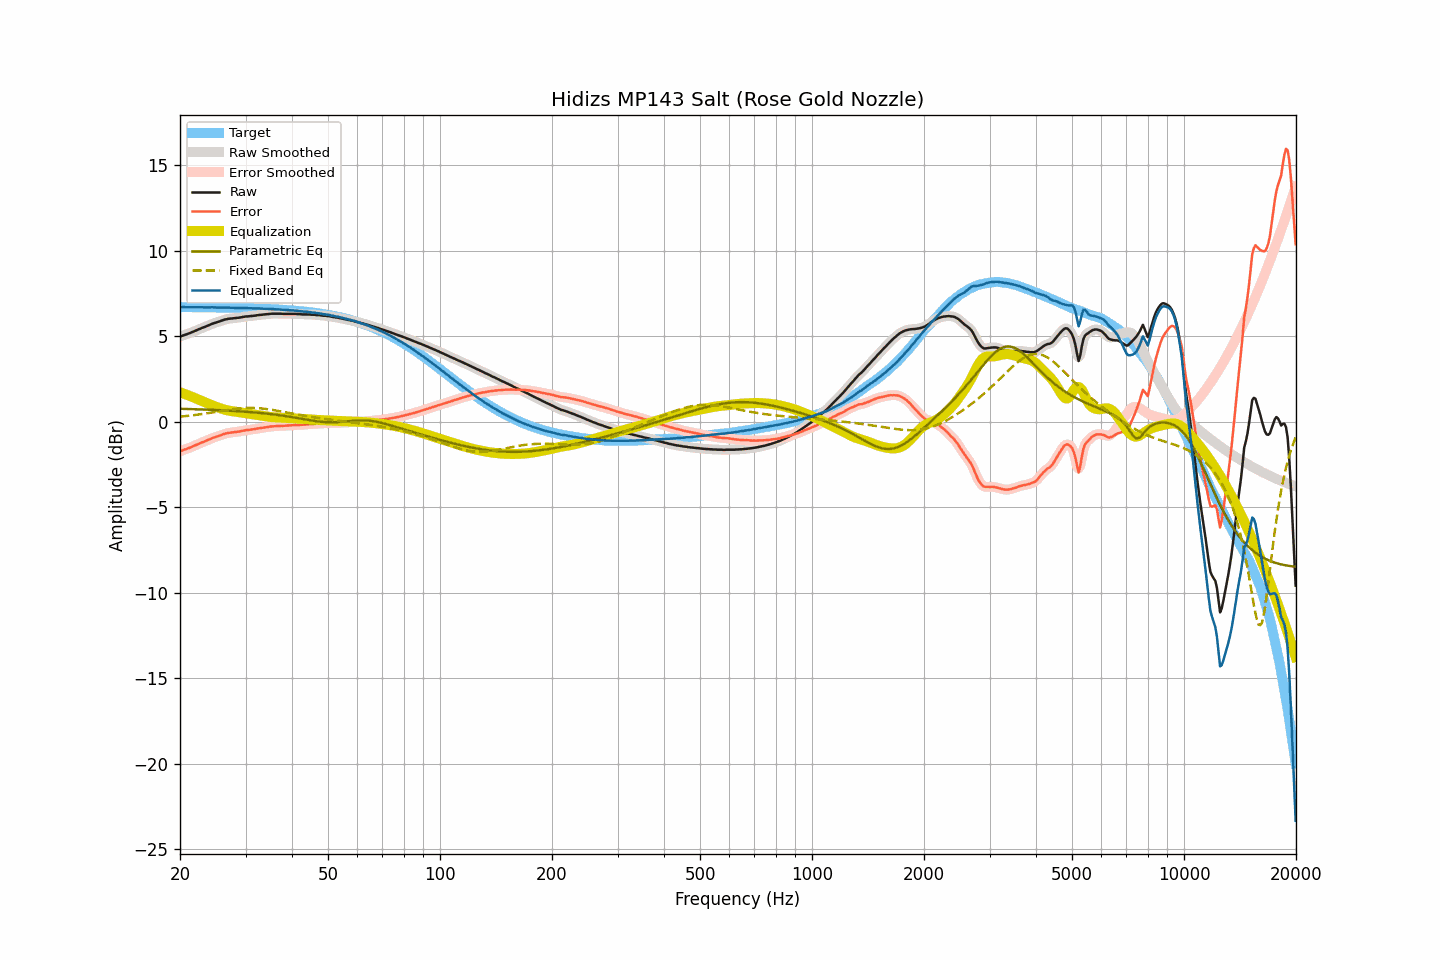

Values plotted in this chart, from the file beside it:
frequency, raw, smoothed, error, error_smoothed, equalization, parametric_eq, fixed_band_eq, equalized_raw, equalized_smoothed, target
20.00, 4.98, 4.98, -1.72, -1.72, 1.72, 0.76, 0.30, 6.70, 6.70, 6.70
20.20, 5.01, 5.01, -1.69, -1.69, 1.69, 0.76, 0.31, 6.70, 6.70, 6.70
20.40, 5.05, 5.05, -1.65, -1.66, 1.66, 0.76, 0.32, 6.71, 6.70, 6.70
20.61, 5.08, 5.08, -1.62, -1.62, 1.62, 0.75, 0.33, 6.70, 6.70, 6.70
20.81, 5.11, 5.11, -1.59, -1.59, 1.59, 0.75, 0.34, 6.70, 6.70, 6.70
21.02, 5.15, 5.15, -1.55, -1.55, 1.55, 0.75, 0.35, 6.70, 6.70, 6.70
21.23, 5.18, 5.18, -1.52, -1.52, 1.51, 0.74, 0.36, 6.69, 6.70, 6.70
21.44, 5.22, 5.22, -1.48, -1.48, 1.48, 0.74, 0.37, 6.70, 6.70, 6.70
21.66, 5.26, 5.26, -1.44, -1.44, 1.44, 0.74, 0.38, 6.70, 6.70, 6.70
21.87, 5.30, 5.30, -1.40, -1.40, 1.40, 0.74, 0.39, 6.70, 6.70, 6.70
22.09, 5.34, 5.34, -1.36, -1.36, 1.36, 0.73, 0.41, 6.70, 6.70, 6.70
22.31, 5.38, 5.38, -1.32, -1.32, 1.32, 0.73, 0.42, 6.70, 6.70, 6.70
22.54, 5.42, 5.42, -1.28, -1.27, 1.28, 0.73, 0.43, 6.70, 6.70, 6.69
22.76, 5.46, 5.46, -1.23, -1.23, 1.24, 0.72, 0.44, 6.70, 6.70, 6.69
22.99, 5.50, 5.50, -1.19, -1.20, 1.20, 0.72, 0.46, 6.70, 6.69, 6.69
23.22, 5.53, 5.53, -1.16, -1.16, 1.16, 0.72, 0.47, 6.69, 6.69, 6.69
23.45, 5.57, 5.57, -1.12, -1.12, 1.12, 0.71, 0.49, 6.69, 6.69, 6.69
23.69, 5.61, 5.61, -1.08, -1.08, 1.08, 0.71, 0.50, 6.69, 6.69, 6.69
23.92, 5.65, 5.65, -1.04, -1.04, 1.04, 0.71, 0.51, 6.69, 6.69, 6.69
24.16, 5.69, 5.69, -1.00, -1.00, 1.00, 0.70, 0.53, 6.69, 6.69, 6.69
24.40, 5.73, 5.73, -0.96, -0.96, 0.96, 0.70, 0.54, 6.69, 6.69, 6.69
24.65, 5.76, 5.76, -0.93, -0.92, 0.93, 0.69, 0.56, 6.69, 6.69, 6.68
24.89, 5.79, 5.79, -0.89, -0.89, 0.89, 0.69, 0.57, 6.68, 6.68, 6.68
25.14, 5.82, 5.82, -0.86, -0.86, 0.86, 0.69, 0.59, 6.68, 6.68, 6.68
25.39, 5.85, 5.85, -0.83, -0.83, 0.82, 0.68, 0.61, 6.67, 6.67, 6.68
25.65, 5.88, 5.88, -0.80, -0.80, 0.79, 0.68, 0.62, 6.67, 6.67, 6.68
25.91, 5.92, 5.92, -0.76, -0.76, 0.76, 0.67, 0.64, 6.68, 6.68, 6.68
26.16, 5.95, 5.95, -0.73, -0.73, 0.73, 0.67, 0.65, 6.68, 6.68, 6.68
26.43, 5.98, 5.98, -0.70, -0.70, 0.70, 0.66, 0.67, 6.68, 6.68, 6.67
26.69, 6.00, 6.00, -0.67, -0.67, 0.68, 0.66, 0.68, 6.68, 6.68, 6.67
26.96, 6.02, 6.02, -0.65, -0.65, 0.66, 0.65, 0.69, 6.68, 6.68, 6.67
27.23, 6.03, 6.03, -0.64, -0.64, 0.64, 0.65, 0.71, 6.67, 6.67, 6.67
27.50, 6.04, 6.04, -0.63, -0.63, 0.63, 0.64, 0.72, 6.67, 6.67, 6.67
27.77, 6.05, 6.05, -0.62, -0.62, 0.61, 0.64, 0.73, 6.66, 6.66, 6.67
28.05, 6.06, 6.06, -0.60, -0.60, 0.60, 0.63, 0.75, 6.66, 6.66, 6.66
28.33, 6.07, 6.07, -0.59, -0.59, 0.59, 0.63, 0.76, 6.66, 6.66, 6.66
28.62, 6.08, 6.08, -0.58, -0.58, 0.57, 0.62, 0.77, 6.65, 6.65, 6.66
28.90, 6.09, 6.09, -0.57, -0.56, 0.56, 0.61, 0.78, 6.65, 6.65, 6.66
29.19, 6.11, 6.11, -0.54, -0.55, 0.54, 0.61, 0.79, 6.65, 6.65, 6.65
29.48, 6.13, 6.13, -0.52, -0.52, 0.53, 0.60, 0.79, 6.66, 6.66, 6.65
29.78, 6.14, 6.14, -0.51, -0.51, 0.51, 0.59, 0.80, 6.65, 6.66, 6.65
30.08, 6.16, 6.15, -0.49, -0.49, 0.50, 0.59, 0.80, 6.66, 6.65, 6.65
30.38, 6.16, 6.16, -0.48, -0.48, 0.48, 0.58, 0.81, 6.64, 6.65, 6.64
30.68, 6.17, 6.17, -0.47, -0.47, 0.47, 0.57, 0.81, 6.64, 6.64, 6.64
30.99, 6.18, 6.18, -0.46, -0.46, 0.46, 0.57, 0.81, 6.64, 6.63, 6.64
31.30, 6.19, 6.19, -0.45, -0.45, 0.44, 0.56, 0.81, 6.63, 6.63, 6.64
31.61, 6.20, 6.20, -0.43, -0.43, 0.43, 0.55, 0.81, 6.63, 6.63, 6.63
31.93, 6.21, 6.21, -0.42, -0.42, 0.42, 0.54, 0.80, 6.62, 6.63, 6.63
32.24, 6.23, 6.23, -0.40, -0.40, 0.40, 0.53, 0.80, 6.63, 6.63, 6.63
32.57, 6.24, 6.24, -0.38, -0.38, 0.39, 0.52, 0.79, 6.62, 6.62, 6.62
32.89, 6.25, 6.25, -0.37, -0.37, 0.37, 0.52, 0.79, 6.62, 6.62, 6.62
33.22, 6.26, 6.26, -0.36, -0.36, 0.35, 0.51, 0.78, 6.61, 6.61, 6.61
33.55, 6.27, 6.27, -0.34, -0.34, 0.34, 0.50, 0.77, 6.61, 6.61, 6.61
33.89, 6.28, 6.28, -0.33, -0.33, 0.32, 0.49, 0.76, 6.60, 6.60, 6.61
34.23, 6.29, 6.29, -0.31, -0.31, 0.31, 0.48, 0.74, 6.60, 6.60, 6.60
34.57, 6.30, 6.30, -0.30, -0.30, 0.30, 0.47, 0.73, 6.60, 6.60, 6.60
34.92, 6.31, 6.31, -0.28, -0.28, 0.29, 0.46, 0.72, 6.60, 6.60, 6.59
35.27, 6.32, 6.32, -0.27, -0.27, 0.28, 0.45, 0.70, 6.59, 6.59, 6.59
35.62, 6.32, 6.32, -0.26, -0.26, 0.27, 0.43, 0.69, 6.59, 6.59, 6.58
35.97, 6.32, 6.32, -0.26, -0.26, 0.26, 0.42, 0.67, 6.58, 6.58, 6.58
... 635 more rows
